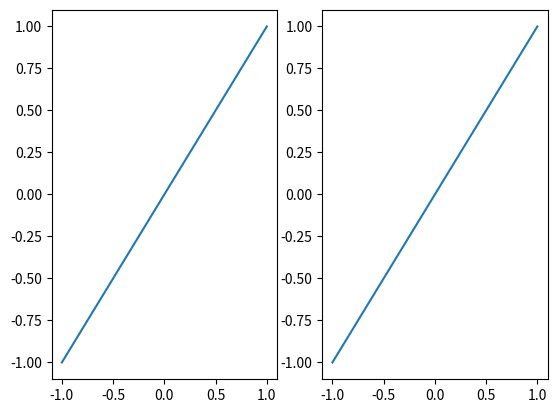

Generate this figure with matplotlib:
import matplotlib.pyplot as plt
import numpy as np

x = np.linspace(-1,1,100)
y = np.linspace(-1,1,100)

fig, axs = plt.subplots(1,2)

axs[0].plot(x,y)
axs[1].plot(x,y)
plt.show()
